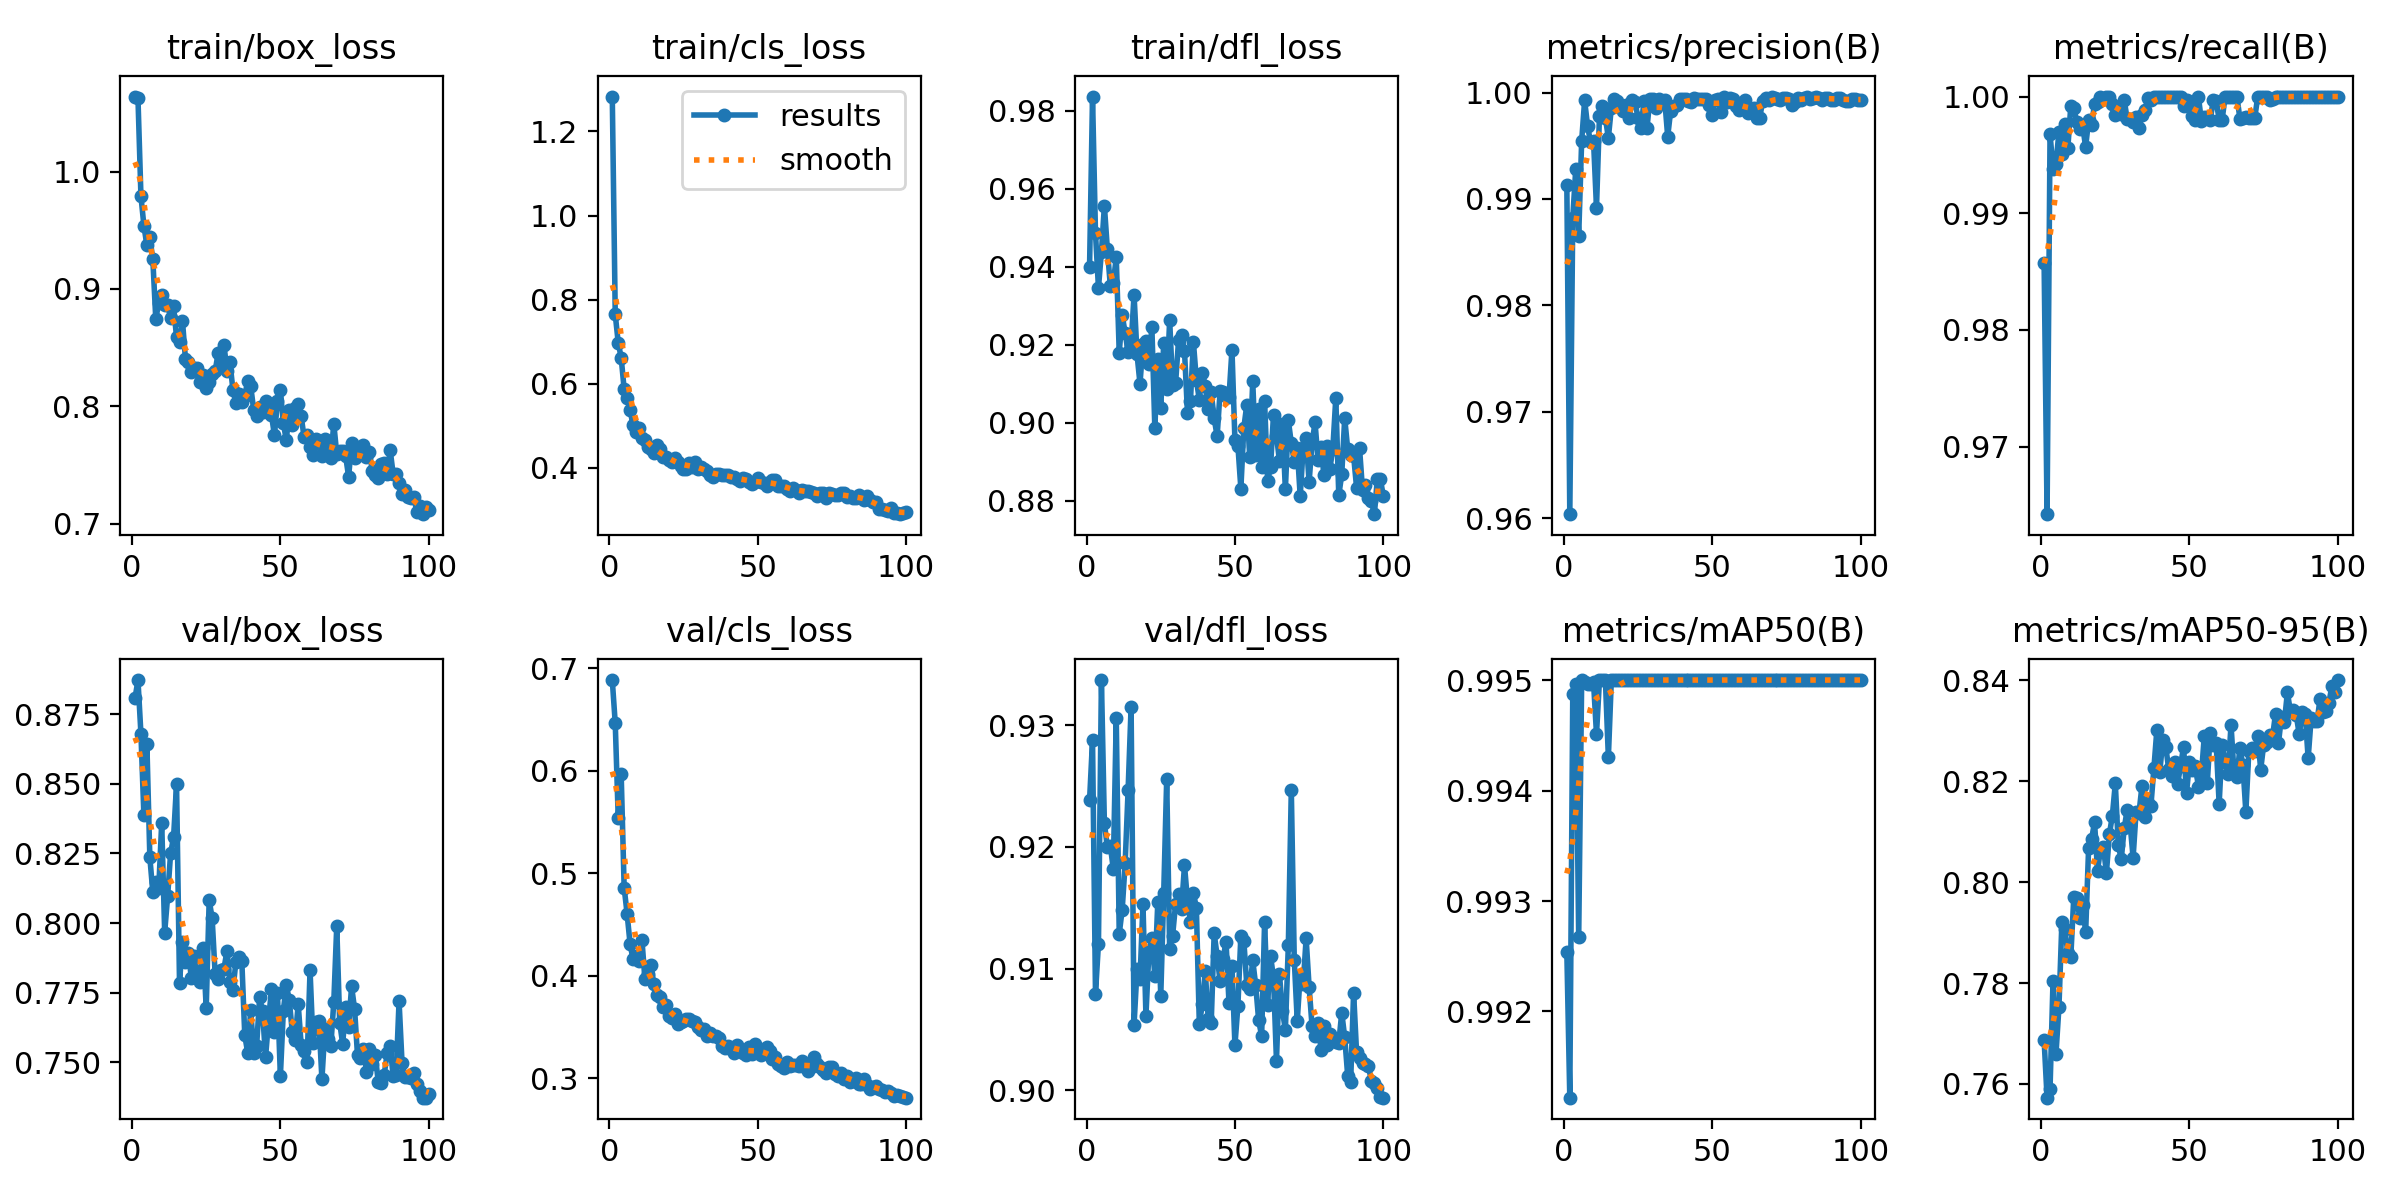

The file beside this chart, header and first rows:
epoch, time, train/box_loss, train/cls_loss, train/dfl_loss, metrics/precision(B), metrics/recall(B), metrics/mAP50(B), metrics/mAP50-95(B), val/box_loss, val/cls_loss, val/dfl_loss, lr/pg0, lr/pg1, lr/pg2
1, 6.957, 1.064, 1.283, 0.9399, 0.9913, 0.9858, 0.9925, 0.7687, 0.8807, 0.6884, 0.9238, 0.0004705, 0.0004705, 0.0004705
2, 12.05, 1.062, 0.7647, 0.9836, 0.9604, 0.9642, 0.9912, 0.7573, 0.8873, 0.6461, 0.9287, 0.0009375, 0.0009375, 0.0009375
3, 17.05, 0.9791, 0.698, 0.9486, 0.9882, 0.9968, 0.9949, 0.759, 0.8679, 0.5542, 0.908, 0.001395, 0.001395, 0.001395
4, 22.04, 0.9538, 0.6619, 0.9345, 0.9928, 0.9938, 0.995, 0.7803, 0.8387, 0.5967, 0.9121, 0.001387, 0.001387, 0.001387
5, 27.07, 0.9373, 0.5872, 0.9438, 0.9865, 0.9942, 0.9927, 0.766, 0.8645, 0.4859, 0.9337, 0.001372, 0.001372, 0.001372
6, 32.06, 0.9438, 0.5652, 0.9556, 0.9955, 0.997, 0.995, 0.7752, 0.8236, 0.4602, 0.922, 0.001358, 0.001358, 0.001358
7, 37.05, 0.9255, 0.5373, 0.9445, 0.9993, 0.9951, 0.995, 0.7922, 0.8111, 0.4309, 0.92, 0.001344, 0.001344, 0.001344
8, 42.08, 0.8745, 0.5013, 0.9352, 0.9969, 0.9976, 0.995, 0.7907, 0.8146, 0.4157, 0.9201, 0.00133, 0.00133, 0.00133
9, 47.07, 0.8882, 0.4843, 0.9358, 0.9953, 0.9956, 0.995, 0.7859, 0.8124, 0.4192, 0.9182, 0.001316, 0.001316, 0.001316
10, 52.08, 0.8947, 0.4951, 0.9424, 0.9955, 0.9992, 0.995, 0.7852, 0.836, 0.4143, 0.9306, 0.001302, 0.001302, 0.001302
11, 57.05, 0.8864, 0.4715, 0.9179, 0.9892, 0.9991, 0.9945, 0.797, 0.7966, 0.4348, 0.9129, 0.001288, 0.001288, 0.001288
12, 62.07, 0.8863, 0.4653, 0.9276, 0.9978, 0.9978, 0.995, 0.7969, 0.8096, 0.3962, 0.9148, 0.001273, 0.001273, 0.001273
13, 67.08, 0.8754, 0.4501, 0.923, 0.9987, 0.9972, 0.995, 0.793, 0.8251, 0.4015, 0.9186, 0.001259, 0.001259, 0.001259
14, 72.06, 0.8851, 0.4447, 0.9181, 0.9976, 0.9975, 0.995, 0.7954, 0.8308, 0.4102, 0.9247, 0.001245, 0.001245, 0.001245
15, 77.03, 0.859, 0.4365, 0.92, 0.9958, 0.9957, 0.9943, 0.79, 0.8498, 0.3921, 0.9315, 0.001231, 0.001231, 0.001231
16, 81.99, 0.8549, 0.4537, 0.9328, 0.9986, 0.998, 0.995, 0.8068, 0.7786, 0.3815, 0.9054, 0.001217, 0.001217, 0.001217
17, 87.02, 0.8727, 0.4445, 0.9175, 0.9994, 0.9975, 0.995, 0.8085, 0.7933, 0.3791, 0.9099, 0.001203, 0.001203, 0.001203
18, 92.03, 0.8407, 0.4262, 0.91, 0.9992, 0.9994, 0.995, 0.8119, 0.7862, 0.3692, 0.9091, 0.001189, 0.001189, 0.001189
19, 97.04, 0.8378, 0.4262, 0.9201, 0.9988, 0.9996, 0.995, 0.8023, 0.7892, 0.3712, 0.9153, 0.001174, 0.001174, 0.001174
20, 102, 0.8295, 0.4184, 0.921, 0.9982, 1, 0.995, 0.8065, 0.7802, 0.3602, 0.9062, 0.00116, 0.00116, 0.00116
21, 106.9, 0.8331, 0.413, 0.915, 0.9989, 0.9998, 0.995, 0.8069, 0.788, 0.3587, 0.9114, 0.001146, 0.001146, 0.001146
22, 111.9, 0.8331, 0.424, 0.9246, 0.9976, 0.9999, 0.995, 0.8018, 0.7824, 0.3621, 0.9125, 0.001132, 0.001132, 0.001132
23, 116.9, 0.8208, 0.4134, 0.8987, 0.9993, 1, 0.995, 0.8095, 0.7789, 0.353, 0.9094, 0.001118, 0.001118, 0.001118
24, 121.9, 0.8266, 0.405, 0.9163, 0.9991, 0.9994, 0.995, 0.8132, 0.7909, 0.3549, 0.9155, 0.001104, 0.001104, 0.001104
25, 126.9, 0.8156, 0.3974, 0.9038, 0.9976, 0.9984, 0.995, 0.8196, 0.7694, 0.3553, 0.9077, 0.001089, 0.001089, 0.001089
26, 131.9, 0.8206, 0.3979, 0.9203, 0.9967, 0.9987, 0.995, 0.8074, 0.8082, 0.3577, 0.9162, 0.001075, 0.001075, 0.001075
27, 136.9, 0.8278, 0.4125, 0.9086, 0.9992, 0.9985, 0.995, 0.8045, 0.8018, 0.3573, 0.9255, 0.001061, 0.001061, 0.001061
28, 141.9, 0.8298, 0.4031, 0.9263, 0.9966, 0.9997, 0.995, 0.8107, 0.7818, 0.3553, 0.9116, 0.001047, 0.001047, 0.001047
29, 146.9, 0.8453, 0.4145, 0.9096, 0.9994, 0.9981, 0.995, 0.8143, 0.7798, 0.3548, 0.9127, 0.001033, 0.001033, 0.001033
30, 151.8, 0.834, 0.3973, 0.9102, 0.9994, 0.998, 0.995, 0.8114, 0.783, 0.3496, 0.9153, 0.001019, 0.001019, 0.001019
31, 156.8, 0.8521, 0.4027, 0.9212, 0.9985, 0.9978, 0.995, 0.8049, 0.7836, 0.3469, 0.9162, 0.001005, 0.001005, 0.001005
32, 161.8, 0.8302, 0.3976, 0.9224, 0.9994, 0.9982, 0.995, 0.814, 0.7901, 0.3474, 0.9149, 0.0009904, 0.0009904, 0.0009904
33, 166.8, 0.8378, 0.393, 0.9184, 0.999, 0.9973, 0.995, 0.8138, 0.7787, 0.3406, 0.9185, 0.0009763, 0.0009763, 0.0009763
34, 171.8, 0.8142, 0.3841, 0.9026, 0.9993, 0.9984, 0.995, 0.8192, 0.7758, 0.3435, 0.9156, 0.0009621, 0.0009621, 0.0009621
35, 176.8, 0.8026, 0.3773, 0.9055, 0.9959, 0.9989, 0.995, 0.8128, 0.786, 0.341, 0.9139, 0.000948, 0.000948, 0.000948
36, 181.7, 0.8108, 0.3867, 0.9207, 0.9983, 0.9999, 0.995, 0.8157, 0.7877, 0.341, 0.9162, 0.0009339, 0.0009339, 0.0009339
37, 186.7, 0.804, 0.3849, 0.911, 0.9987, 0.9997, 0.995, 0.8152, 0.7864, 0.3388, 0.915, 0.0009197, 0.0009197, 0.0009197
38, 191.7, 0.8093, 0.3829, 0.9059, 0.9989, 1, 0.995, 0.8226, 0.7596, 0.3311, 0.9054, 0.0009056, 0.0009056, 0.0009056
39, 196.7, 0.822, 0.3841, 0.9129, 0.9994, 1, 0.995, 0.8302, 0.7533, 0.3293, 0.9071, 0.0008914, 0.0008914, 0.0008914
40, 201.7, 0.8173, 0.3833, 0.9094, 0.9994, 1, 0.995, 0.8219, 0.7689, 0.3315, 0.9098, 0.0008773, 0.0008773, 0.0008773
41, 206.7, 0.7972, 0.3777, 0.9035, 0.9994, 1, 0.995, 0.8281, 0.7535, 0.3285, 0.9059, 0.0008631, 0.0008631, 0.0008631
42, 211.7, 0.7917, 0.3789, 0.9077, 0.9992, 1, 0.995, 0.8269, 0.756, 0.3244, 0.9055, 0.000849, 0.000849, 0.000849
43, 216.6, 0.7998, 0.3748, 0.9011, 0.9991, 1, 0.995, 0.8224, 0.7734, 0.3326, 0.9129, 0.0008348, 0.0008348, 0.0008348
44, 221.6, 0.795, 0.3699, 0.8965, 0.9995, 1, 0.995, 0.8209, 0.7683, 0.3283, 0.9111, 0.0008207, 0.0008207, 0.0008207
45, 226.6, 0.8047, 0.3756, 0.9081, 0.9994, 1, 0.995, 0.8239, 0.7517, 0.3248, 0.909, 0.0008065, 0.0008065, 0.0008065
46, 231.6, 0.7958, 0.3745, 0.9079, 0.9994, 1, 0.995, 0.8195, 0.7648, 0.3227, 0.9108, 0.0007924, 0.0007924, 0.0007924
47, 236.5, 0.7928, 0.3662, 0.9067, 0.9994, 1, 0.995, 0.8231, 0.7764, 0.3298, 0.9122, 0.0007782, 0.0007782, 0.0007782
48, 241.5, 0.7754, 0.3616, 0.9066, 0.9994, 0.9992, 0.995, 0.8268, 0.7609, 0.3234, 0.9072, 0.0007641, 0.0007641, 0.0007641
49, 246.5, 0.8046, 0.3675, 0.9187, 0.9988, 0.9997, 0.995, 0.8177, 0.7749, 0.3328, 0.9103, 0.0007499, 0.0007499, 0.0007499
50, 251.5, 0.8139, 0.3752, 0.8955, 0.9979, 0.9995, 0.995, 0.8239, 0.745, 0.3249, 0.9037, 0.0007358, 0.0007358, 0.0007358
51, 256.5, 0.7856, 0.3659, 0.8941, 0.9993, 0.9983, 0.995, 0.8222, 0.7685, 0.3221, 0.907, 0.0007216, 0.0007216, 0.0007216
52, 261.5, 0.7714, 0.3637, 0.8831, 0.9994, 0.998, 0.995, 0.8231, 0.7778, 0.3281, 0.9127, 0.0007075, 0.0007075, 0.0007075
53, 266.5, 0.797, 0.3578, 0.8987, 0.9982, 1, 0.995, 0.8189, 0.7723, 0.3304, 0.9123, 0.0006934, 0.0006934, 0.0006934
54, 271.5, 0.7845, 0.3674, 0.9046, 0.9996, 0.9979, 0.995, 0.8211, 0.761, 0.3262, 0.9086, 0.0006792, 0.0006792, 0.0006792
55, 276.5, 0.7984, 0.3702, 0.8911, 0.9991, 0.9982, 0.995, 0.8291, 0.7581, 0.319, 0.9083, 0.0006651, 0.0006651, 0.0006651
56, 281.5, 0.8019, 0.3719, 0.9106, 0.9995, 0.9982, 0.995, 0.8197, 0.7709, 0.3205, 0.9107, 0.0006509, 0.0006509, 0.0006509
57, 286.5, 0.7919, 0.3574, 0.8918, 0.9994, 0.998, 0.995, 0.8295, 0.7563, 0.3141, 0.9086, 0.0006368, 0.0006368, 0.0006368
58, 291.6, 0.7737, 0.3582, 0.9036, 0.9987, 0.9997, 0.995, 0.8273, 0.754, 0.3115, 0.9058, 0.0006226, 0.0006226, 0.0006226
59, 296.5, 0.7757, 0.3559, 0.8886, 0.9984, 0.9996, 0.995, 0.8275, 0.7502, 0.3095, 0.9045, 0.0006085, 0.0006085, 0.0006085
60, 301.5, 0.7658, 0.3496, 0.9054, 0.9989, 0.998, 0.995, 0.8155, 0.783, 0.316, 0.9139, 0.0005943, 0.0005943, 0.0005943
... 40 more rows
